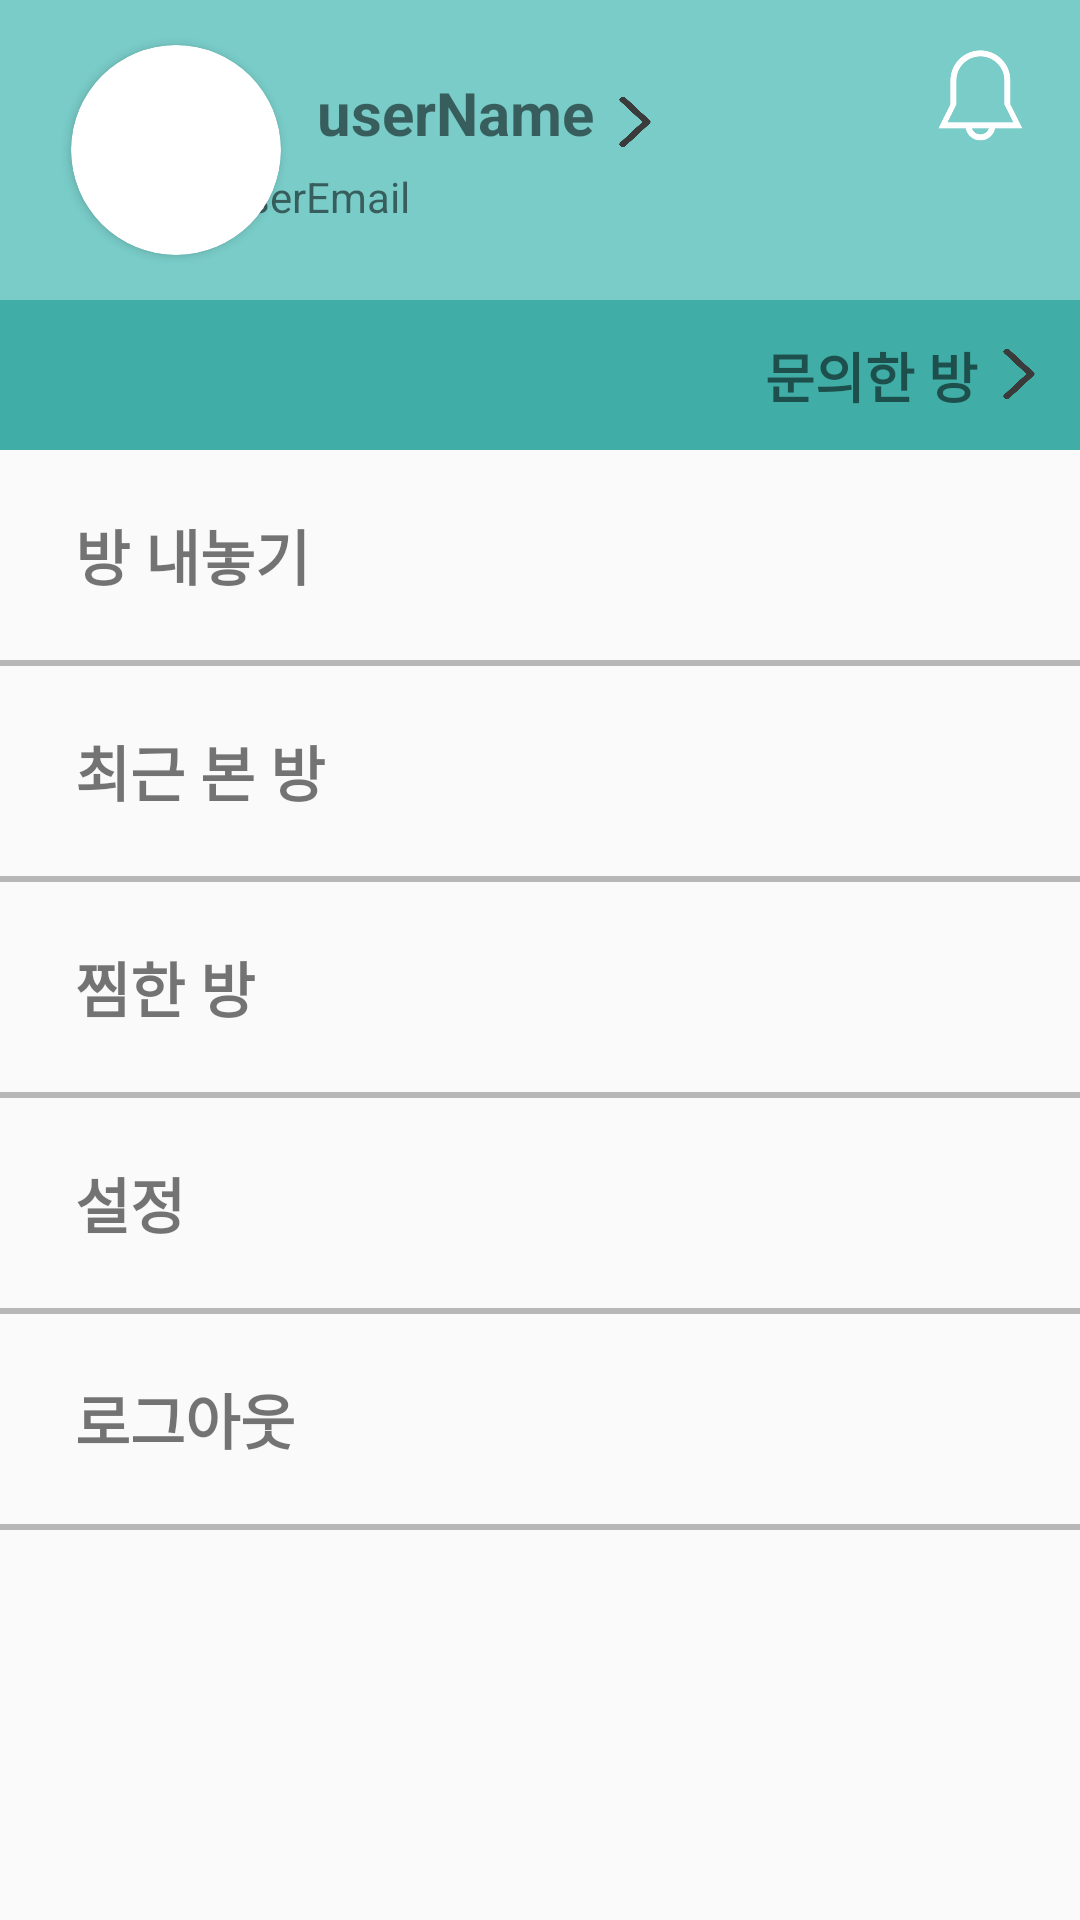

The Android layout XML behind this screen, and the referenced resources:
<!-- AndroidManifest.xml: application theme Theme.AppCompat.DayNight.NoActionBar -->
<!-- res/layout/activity_user.xml -->
<?xml version="1.0" encoding="utf-8"?>
<LinearLayout
    xmlns:android="http://schemas.android.com/apk/res/android"
    xmlns:app="http://schemas.android.com/apk/res-auto"
    xmlns:tools="http://schemas.android.com/tools"
    android:layout_width="match_parent"
    android:layout_height="match_parent"
    tools:context=".UserActivity"
    android:orientation="vertical">

    <androidx.constraintlayout.widget.ConstraintLayout
        android:layout_width="match_parent"
        android:layout_height="100dp"
        android:background="#79CCC8">

        <Button
            android:id="@+id/user_profile_modify_btn"
            android:layout_width="25dp"
            android:layout_height="20dp"
            android:background="@drawable/ic_move"
            app:layout_constraintBottom_toBottomOf="parent"
            app:layout_constraintStart_toEndOf="@+id/user_name"
            app:layout_constraintTop_toTopOf="parent"
            app:layout_constraintVertical_bias="0.387" />

        <ImageView
            android:id="@+id/user_alram_btn"
            android:layout_width="40dp"
            android:layout_height="40dp"
            android:layout_marginTop="12dp"
            app:layout_constraintEnd_toEndOf="parent"
            app:layout_constraintHorizontal_bias="0.958"
            app:layout_constraintStart_toStartOf="parent"
            app:layout_constraintTop_toTopOf="parent"
            app:srcCompat="@drawable/ic_alram" />

        <androidx.cardview.widget.CardView
            android:id="@+id/cardView"
            android:layout_width="70dp"
            android:layout_height="70dp"
            app:cardCornerRadius="100dp"
            app:layout_constraintBottom_toBottomOf="parent"
            app:layout_constraintEnd_toEndOf="parent"
            app:layout_constraintHorizontal_bias="0.082"
            app:layout_constraintStart_toStartOf="parent"
            app:layout_constraintTop_toTopOf="parent">

            <ImageView
                android:id="@+id/user_profile_imageview"
                android:layout_width="match_parent"
                android:layout_height="match_parent"
                android:src="@drawable/ic_user_profile" />
        </androidx.cardview.widget.CardView>

        <TextView
            android:id="@+id/user_name"
            android:layout_width="wrap_content"
            android:layout_height="wrap_content"
            android:layout_marginStart="12dp"
            android:layout_marginTop="24dp"
            android:text="userName"
            android:textSize="20sp"
            android:textStyle="bold"
            app:layout_constraintStart_toEndOf="@+id/cardView"
            app:layout_constraintTop_toTopOf="parent" />

        <TextView
            android:id="@+id/user_email"
            android:layout_width="250dp"
            android:layout_height="wrap_content"
            android:layout_marginTop="5dp"
            android:text="userEmail"
            android:textSize="14sp"
            android:textStyle="normal"
            app:layout_constraintEnd_toEndOf="parent"
            app:layout_constraintHorizontal_bias="0.683"
            app:layout_constraintStart_toStartOf="parent"
            app:layout_constraintTop_toBottomOf="@+id/user_name" />

    </androidx.constraintlayout.widget.ConstraintLayout>

    <androidx.constraintlayout.widget.ConstraintLayout
        android:layout_width="match_parent"
        android:layout_height="50dp"
        android:background="#40ADA7">

        <Button
            android:id="@+id/button2"
            android:layout_width="25dp"
            android:layout_height="20dp"
            android:background="@drawable/ic_move"
            app:layout_constraintBottom_toBottomOf="parent"
            app:layout_constraintStart_toEndOf="@+id/textView4"
            app:layout_constraintTop_toTopOf="parent" />

        <TextView
            android:id="@+id/textView4"
            android:layout_width="wrap_content"
            android:layout_height="wrap_content"
            android:text="문의한 방"
            android:textSize="18sp"
            android:textStyle="bold"
            app:layout_constraintBottom_toBottomOf="parent"
            app:layout_constraintEnd_toEndOf="parent"
            app:layout_constraintHorizontal_bias="0.882"
            app:layout_constraintStart_toStartOf="parent"
            app:layout_constraintTop_toTopOf="parent" />
    </androidx.constraintlayout.widget.ConstraintLayout>

        <TextView
            android:id="@+id/user_putup_room_textview"
            android:layout_width="wrap_content"
            android:layout_height="70dp"
            android:text="방 내놓기"
            android:gravity="center"
            android:textSize="20sp"
            android:textStyle="bold"
            android:layout_marginLeft="25dp"/>
    <View
        android:layout_width="match_parent"
        android:layout_height="2dp"
        android:background="#B7B7B7"/>
        <TextView
            android:layout_width="wrap_content"
            android:layout_height="70dp"
            android:text="최근 본 방"
            android:gravity="center"
            android:textSize="20sp"
            android:textStyle="bold"
            android:layout_marginLeft="25dp"/>
    <View
        android:layout_width="match_parent"
        android:layout_height="2dp"
        android:background="#B7B7B7"/>
        <TextView
            android:layout_width="wrap_content"
            android:layout_height="70dp"
            android:text="찜한 방"
            android:gravity="center"
            android:textSize="20sp"
            android:textStyle="bold"
            android:layout_marginLeft="25dp"/>
    <View
        android:layout_width="match_parent"
        android:layout_height="2dp"
        android:background="#B7B7B7"/>
        <TextView
            android:layout_width="wrap_content"
            android:layout_height="70dp"
            android:text="설정"
            android:gravity="center"
            android:textSize="20sp"
            android:textStyle="bold"
            android:layout_marginLeft="25dp"/>
    <View
        android:layout_width="match_parent"
        android:layout_height="2dp"
        android:background="#B7B7B7"/>
    <TextView
        android:id="@+id/user_logout_textview"
        android:layout_width="wrap_content"
        android:layout_height="70dp"
        android:text="로그아웃"
        android:gravity="center"
        android:textSize="20sp"
        android:textStyle="bold"
        android:layout_marginLeft="25dp"/>
    <View
        android:layout_width="match_parent"
        android:layout_height="2dp"
        android:background="#B7B7B7"/>


</LinearLayout>
<!-- resources referenced by this layout -->
<resources>
  <!-- drawable ic_alram: png bitmap (drawable, 5447 bytes) -->
  <!-- drawable ic_move: png bitmap (drawable, 10402 bytes) -->
</resources>
